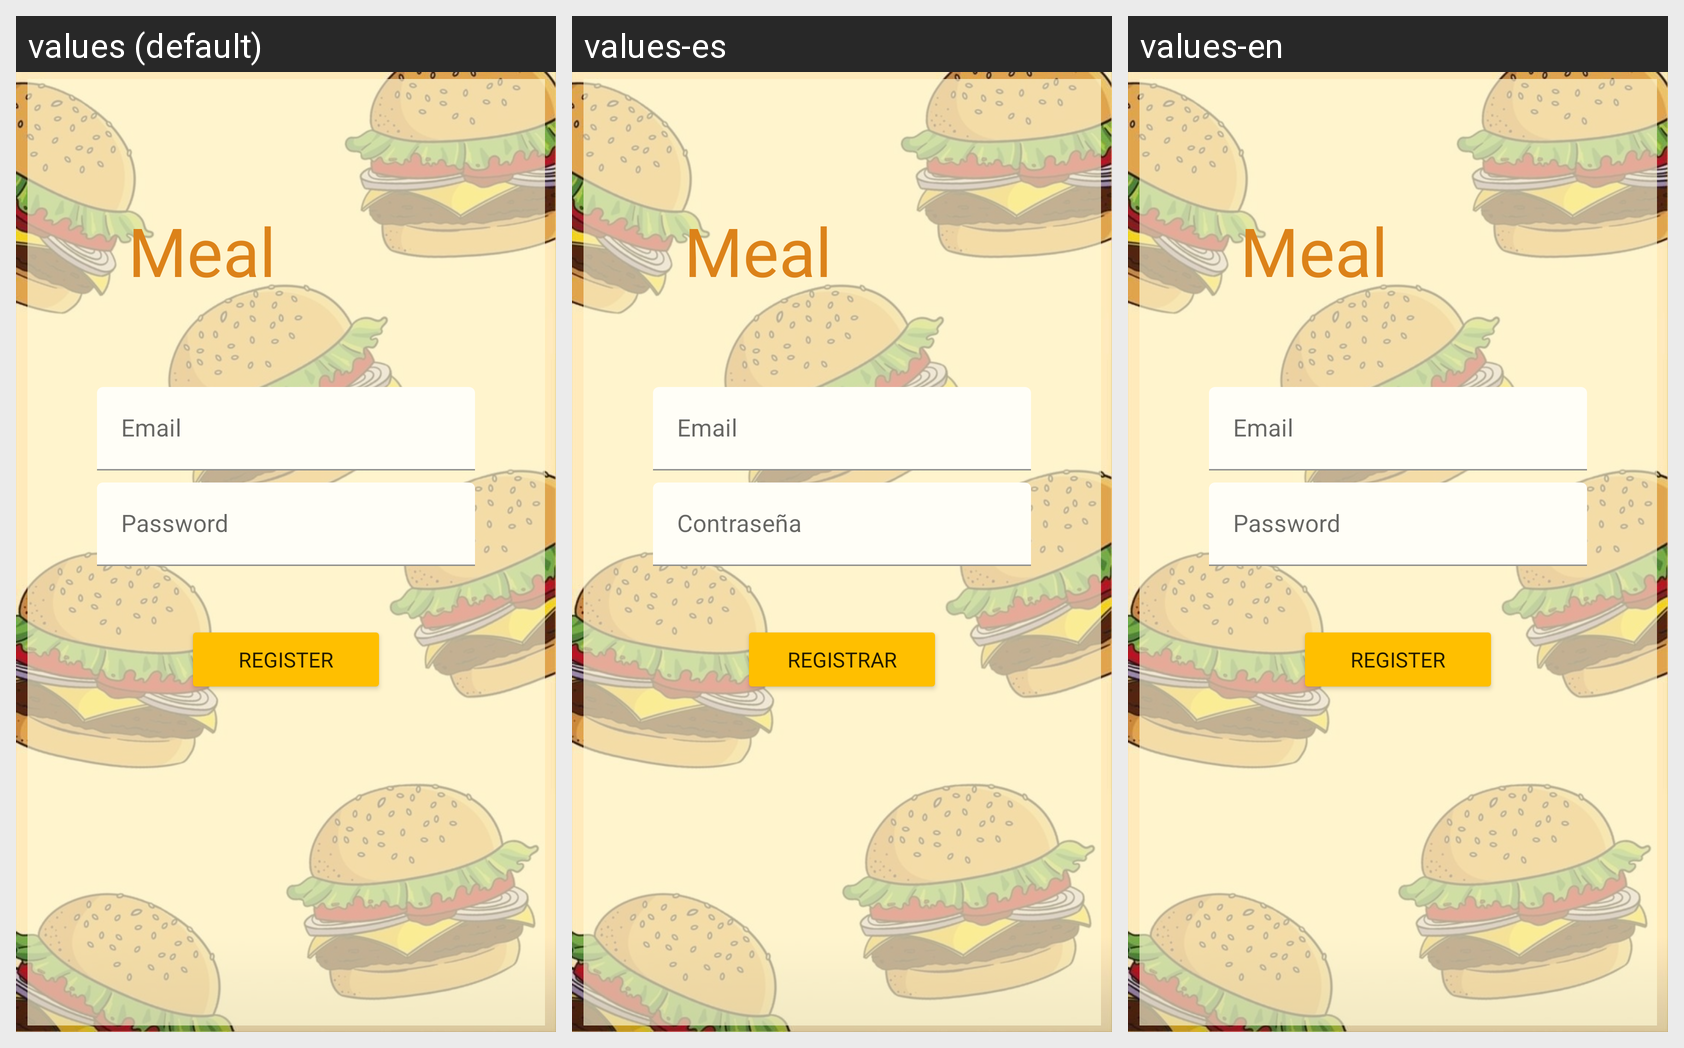

Here is an Android app screen in its default locale and in the app's own translations. Write out the translated-string differences for the strings that appear on this screen.
Android screen res/layout/activity_sign_up.xml rendered under 3 locales, left to right: values (default), values-es, values-en. Device: Nexus 5 (rendered at 1080×1920; each locale shown at half size, 540×960, under a caption strip naming it); theme Theme.MealMonkey.
Strings drawn on this screen, with the default value and each locale's value (text and hints the layout hard-codes, and strings that could not be matched under every locale, appear in the picture but are not listed):

app_name
  values: Meal Monkey
  values-es: Meal Monkey
  values-en: Meal Monkey

text_email
  values: Email
  values-es: Email  [not translated; the default value is used]
  values-en: Email  [not translated; the default value is used]

text_password
  values: Password
  values-es: Contraseña
  values-en: Password

text_register
  values: Register
  values-es: Registrar
  values-en: Register
